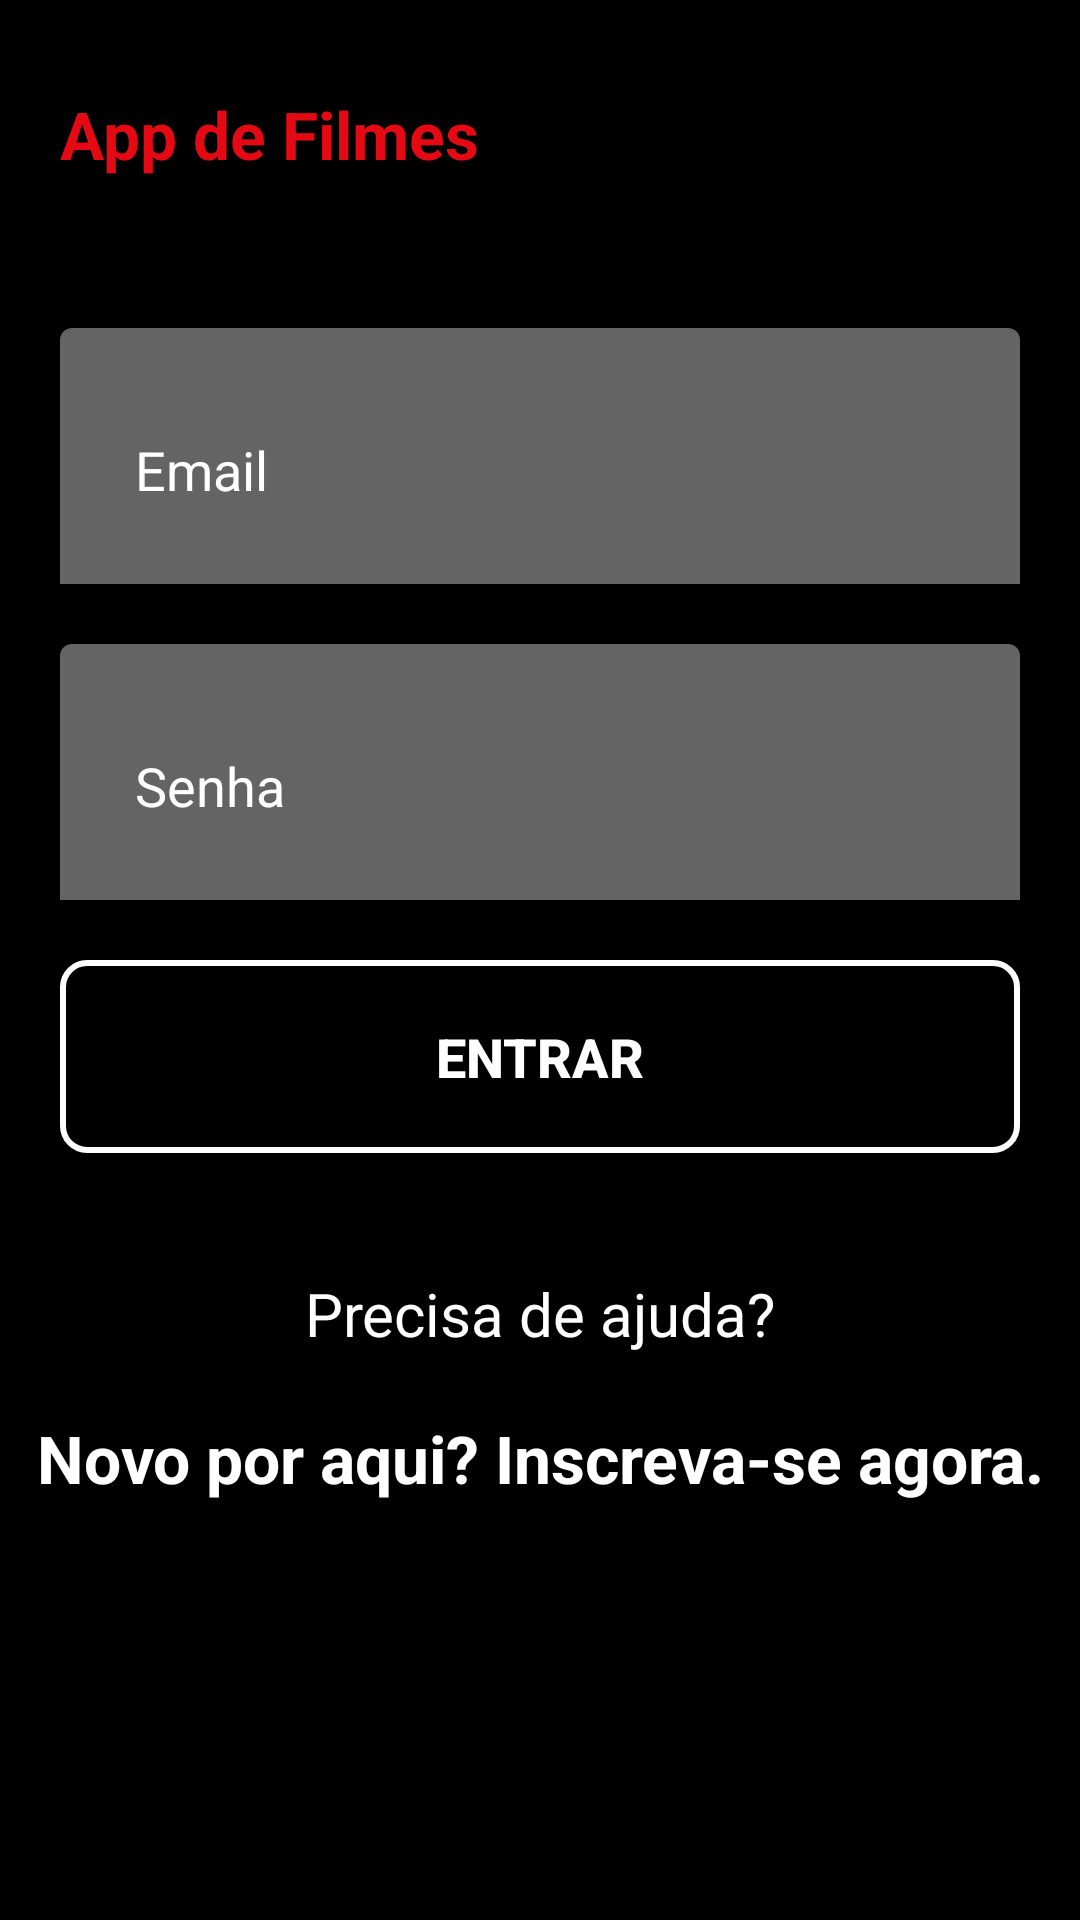

Write the Android layout XML for this screen, with the resource values it uses.
<!-- AndroidManifest.xml: application theme NetflixTheme -->
<!-- res/layout/activity_form_login.xml -->
<?xml version="1.0" encoding="utf-8"?>
<ScrollView android:layout_width="match_parent"
    android:layout_height="match_parent"
    android:fillViewport="true"
    xmlns:android="http://schemas.android.com/apk/res/android"
    android:windowSoftInputMode="adjustResize">



<LinearLayout
    xmlns:app="http://schemas.android.com/apk/res-auto"
    xmlns:tools="http://schemas.android.com/tools"
    android:layout_width="match_parent"
    android:layout_height="wrap_content"
    android:background="@color/black"
    android:orientation="vertical"
    tools:context=".view.FormLogin">

    <TextView
        android:layout_width="wrap_content"
        android:layout_height="wrap_content"
        android:layout_marginStart="20dp"
        android:layout_marginTop="30dp"
        android:layout_marginEnd="16dp"
        android:text="@string/nome_do_app_splashArt"
        android:textColor="@color/netflixRed"
        android:textSize="22sp"
        android:textStyle="bold" />

    <com.google.android.material.textfield.TextInputLayout
        android:id="@+id/containerEmail"
        android:layout_width="match_parent"
        android:layout_height="wrap_content"
        android:layout_marginStart="20dp"
        android:layout_marginTop="50dp"
        android:layout_marginEnd="20dp"
        android:background="@drawable/cadastro_shape"
        android:textColorHint="@color/white"
        app:hintTextColor="@color/white">

        <com.google.android.material.textfield.TextInputEditText
            android:id="@+id/editEmail"
            android:layout_width="match_parent"
            android:layout_height="wrap_content"
            android:backgroundTint="@color/cinza"
            android:hint="@string/email"
            android:inputType="textEmailAddress"
            android:padding="25dp"
            android:textColor="@color/white"
            android:textColorHint="@color/white"
            android:textCursorDrawable="@drawable/cursor_edittext_login"
            android:textSize="18sp" />
    </com.google.android.material.textfield.TextInputLayout>

    <com.google.android.material.textfield.TextInputLayout
        android:id="@+id/containerSenha"
        android:layout_width="match_parent"
        android:layout_height="wrap_content"
        android:layout_marginStart="20dp"
        android:layout_marginTop="20dp"
        android:layout_marginEnd="20dp"
        android:background="@drawable/cadastro_shape"
        android:textColorHint="@color/white"
        app:hintTextColor="@color/white">

        <com.google.android.material.textfield.TextInputEditText
            android:id="@+id/editSenha"
            android:layout_width="match_parent"
            android:layout_height="wrap_content"
            android:backgroundTint="@color/cinza"
            android:hint="@string/senha"
            android:inputType="numberPassword"
            android:padding="25dp"
            android:textColor="@color/white"
            android:textColorHint="@color/white"
            android:textCursorDrawable="@drawable/cursor_edittext_login"
            android:textSize="18sp" />
    </com.google.android.material.textfield.TextInputLayout>

    <Button
        android:id="@+id/btnEntrar"
        android:layout_width="match_parent"
        android:layout_height="wrap_content"
        android:layout_margin="20dp"
        android:background="@drawable/rectangle"
        android:padding="20dp"
        android:text="@string/entrar"
        android:textColor="@color/white"
        android:textSize="18sp"
        android:textStyle="bold" />

    <TextView
        android:id="@+id/txtPrecisaDeAjuda"
        android:layout_width="match_parent"
        android:layout_height="wrap_content"
        android:layout_margin="20dp"
        android:gravity="center"
        android:text="@string/precisa_de_ajuda"
        android:textColor="@color/white"
        android:textSize="20sp" />

    <TextView
        android:id="@+id/txtTelaCadastro"
        android:layout_width="match_parent"
        android:layout_height="wrap_content"
        android:gravity="center"
        android:text="@string/novo_por_aqui_inscreva_se_agora"
        android:textColor="@color/white"
        android:textSize="22sp"
        android:textStyle="bold" />


</LinearLayout>

</ScrollView>
<!-- resources referenced by this layout -->
<resources>
  <color name="black">#FF000000</color>
  <color name="cinza">#646464</color>
  <color name="netflixRed">#E50914</color>
  <color name="white">#FFFFFFFF</color>
  <!-- drawable cadastro_shape (drawable) -->
  <?xml version="1.0" encoding="utf-8"?>
  <shape xmlns:android="http://schemas.android.com/apk/res/android">
      <solid android:color="#646464" /> 
      <corners
          android:topLeftRadius="4dp"
          android:topRightRadius="4dp" /> 
  </shape>
  <!-- drawable rectangle (drawable) -->
  <shape xmlns:android="http://schemas.android.com/apk/res/android">
      <solid android:color="@android:color/transparent" />
      <stroke
          android:width="2dp"
          android:color="#FFFFFF" />
      <corners android:radius="8dp" /> 
  </shape>
  <string name="email">Email</string>
  <string name="entrar">Entrar</string>
  <string name="nome_do_app_splashArt">App de Filmes</string>
  <string name="novo_por_aqui_inscreva_se_agora">Novo por aqui? Inscreva-se agora.</string>
  <string name="precisa_de_ajuda">Precisa de ajuda?</string>
  <string name="senha">Senha</string>
  <style name="NetflixTheme" parent="Theme.AppCompat.Light.NoActionBar">
          <item name="colorPrimary">@color/netflixRed</item>
          <item name="colorPrimaryDark">@color/netflixBlack</item>
          <item name="colorAccent">@color/netflixRed</item>
          
      </style>
  <color name="netflixBlack">#000000</color>
</resources>
